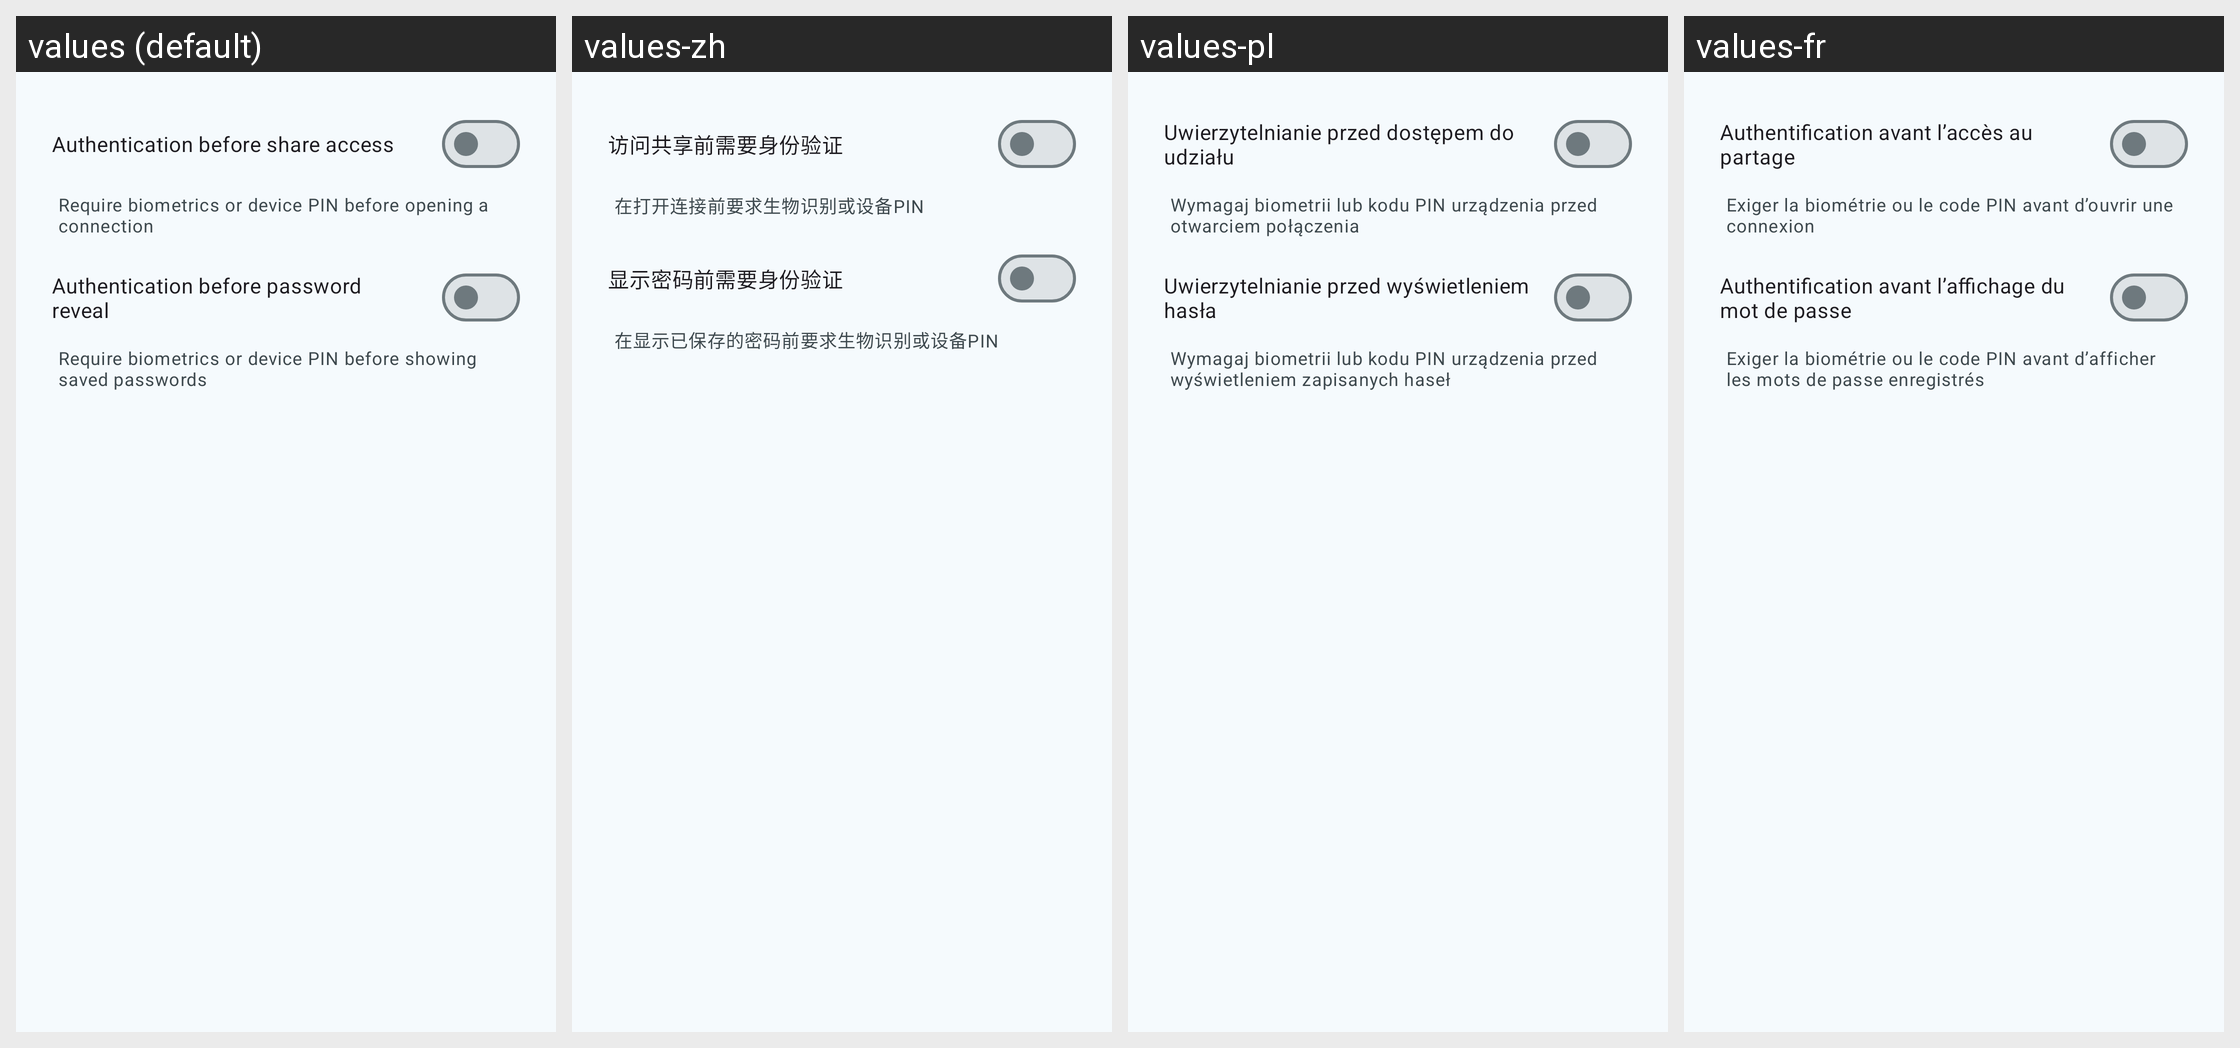

This grid shows one Android layout under several languages. Give, for every string resource on the screen, its name, the default text and each shown locale's text.
Android screen res/layout/dialog_security_settings.xml rendered under 4 locales, left to right: values (default), values-zh, values-pl, values-fr. Device: Nexus 5 (rendered at 1080×1920; each locale shown at half size, 540×960, under a caption strip naming it); theme Theme.SambaLite.
Other locales in the repository, not shown: values-de, values-es, values-nl.
Strings drawn on this screen, with the default value and each locale's value (text and hints the layout hard-codes, and strings that could not be matched under every locale, appear in the picture but are not listed):

auth_required_for_access
  values: Authentication before share access
  values-zh: 访问共享前需要身份验证
  values-pl: Uwierzytelnianie przed dostępem do udziału
  values-fr: Authentification avant l’accès au partage

auth_required_for_access_summary
  values: Require biometrics or device PIN before opening a connection
  values-zh: 在打开连接前要求生物识别或设备PIN
  values-pl: Wymagaj biometrii lub kodu PIN urządzenia przed otwarciem połączenia
  values-fr: Exiger la biométrie ou le code PIN avant d’ouvrir une connexion

auth_required_for_password_reveal
  values: Authentication before password reveal
  values-zh: 显示密码前需要身份验证
  values-pl: Uwierzytelnianie przed wyświetleniem hasła
  values-fr: Authentification avant l’affichage du mot de passe

auth_required_for_password_reveal_summary
  values: Require biometrics or device PIN before showing saved passwords
  values-zh: 在显示已保存的密码前要求生物识别或设备PIN
  values-pl: Wymagaj biometrii lub kodu PIN urządzenia przed wyświetleniem zapisanych haseł
  values-fr: Exiger la biométrie ou le code PIN avant d’afficher les mots de passe enregistrés
